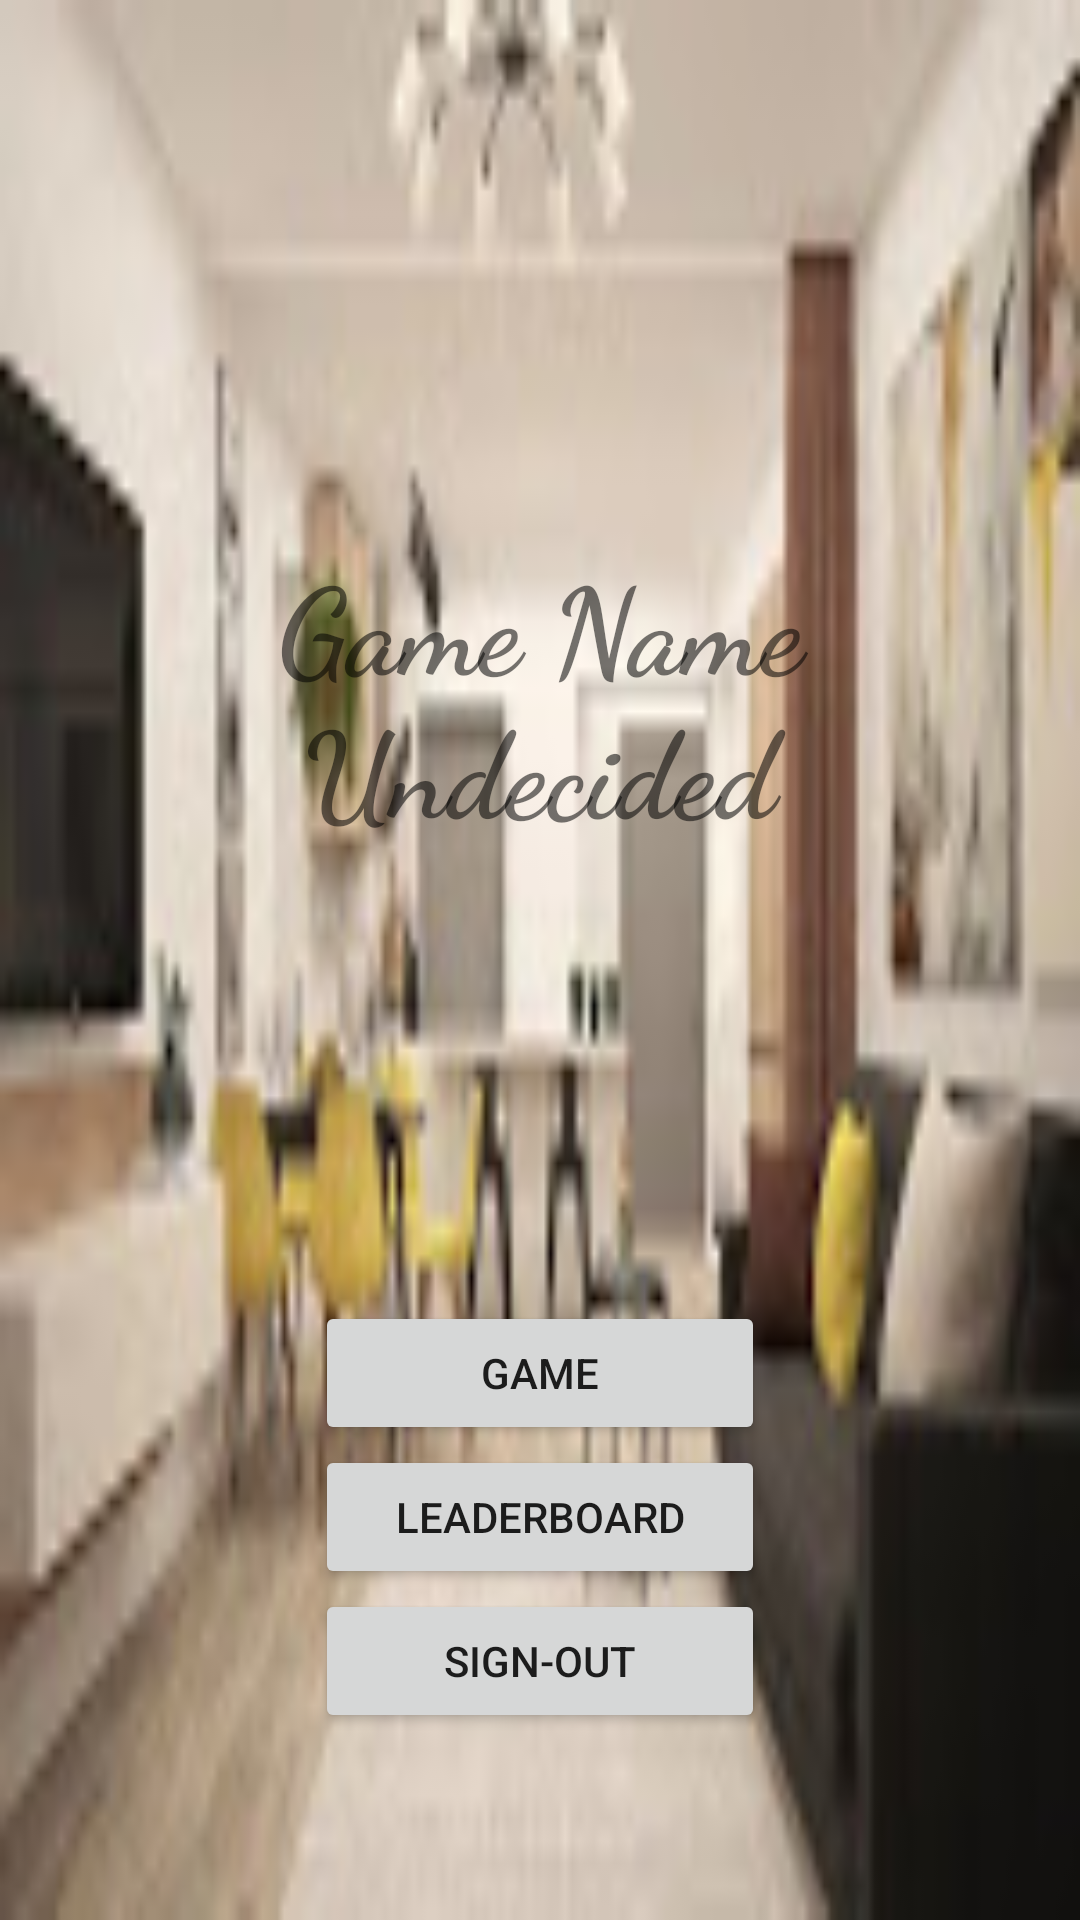

Layout XML and referenced resources for this Android screen:
<!-- AndroidManifest.xml: application theme Theme.PicScavengerHunt -->
<!-- res/layout/activity_home_screen.xml -->
<?xml version="1.0" encoding="utf-8"?>
<LinearLayout xmlns:android="http://schemas.android.com/apk/res/android"
    xmlns:app="http://schemas.android.com/apk/res-auto"
    xmlns:tools="http://schemas.android.com/tools"
    android:layout_width="match_parent"
    android:layout_height="match_parent"
    android:background="@drawable/livingroom"
    android:orientation="vertical"
    tools:context=".homeScreen">

    <TextView
        android:id="@+id/textView"
        android:layout_width="200dp"
        android:layout_height="wrap_content"
        android:layout_gravity="center"
        android:textAlignment="center"
        android:layout_marginTop="180dp"
        android:fontFamily="cursive"
        android:text="Game Name Undecided"
        android:textColor="@color/spice"
        android:textSize="40sp"
        android:textStyle="bold" />

    <Button
        android:id="@+id/GameBtn"
        android:layout_width="150dp"
        android:layout_height="wrap_content"
        android:layout_gravity="center"
        android:layout_marginTop="150dp"
        android:onClick="onClickGameBtn"
        android:text="Game" />

    <Button
        android:id="@+id/leaderboardBtn"
        android:layout_width="150dp"
        android:layout_height="wrap_content"
        android:layout_gravity="center"
        android:onClick="onClickLeaderboardBtn"
        android:text="Leaderboard" />

    <Button
        android:id="@+id/SignOutBtn"
        android:layout_width="150dp"
        android:layout_height="wrap_content"
        android:layout_gravity="center"
        android:onClick="returnMainActivity"
        android:text="Sign-out" />

</LinearLayout>
<!-- resources referenced by this layout -->
<resources>
  <!-- drawable livingroom: jpg bitmap (drawable, 5818 bytes) -->
  <style name="Theme.PicScavengerHunt" parent="Theme.MaterialComponents.DayNight.DarkActionBar">
          
          <item name="colorPrimary">@color/darkRum</item>
          <item name="colorPrimaryVariant">@color/black</item>
          <item name="colorOnPrimary">@color/white</item>
          
          <item name="colorSecondary">@color/delta</item>
          <item name="colorSecondaryVariant">@color/dune</item>
          <item name="colorOnSecondary">@color/black</item>
          
          <item name="android:statusBarColor" tools:targetApi="l">?attr/colorPrimaryVariant</item>
          
      </style>
  <color name="darkRum">#45342a</color>
  <color name="black">#FF000000</color>
  <color name="white">#FFFFFFFF</color>
  <color name="delta">#92938d</color>
  <color name="dune">#504d45</color>
</resources>
